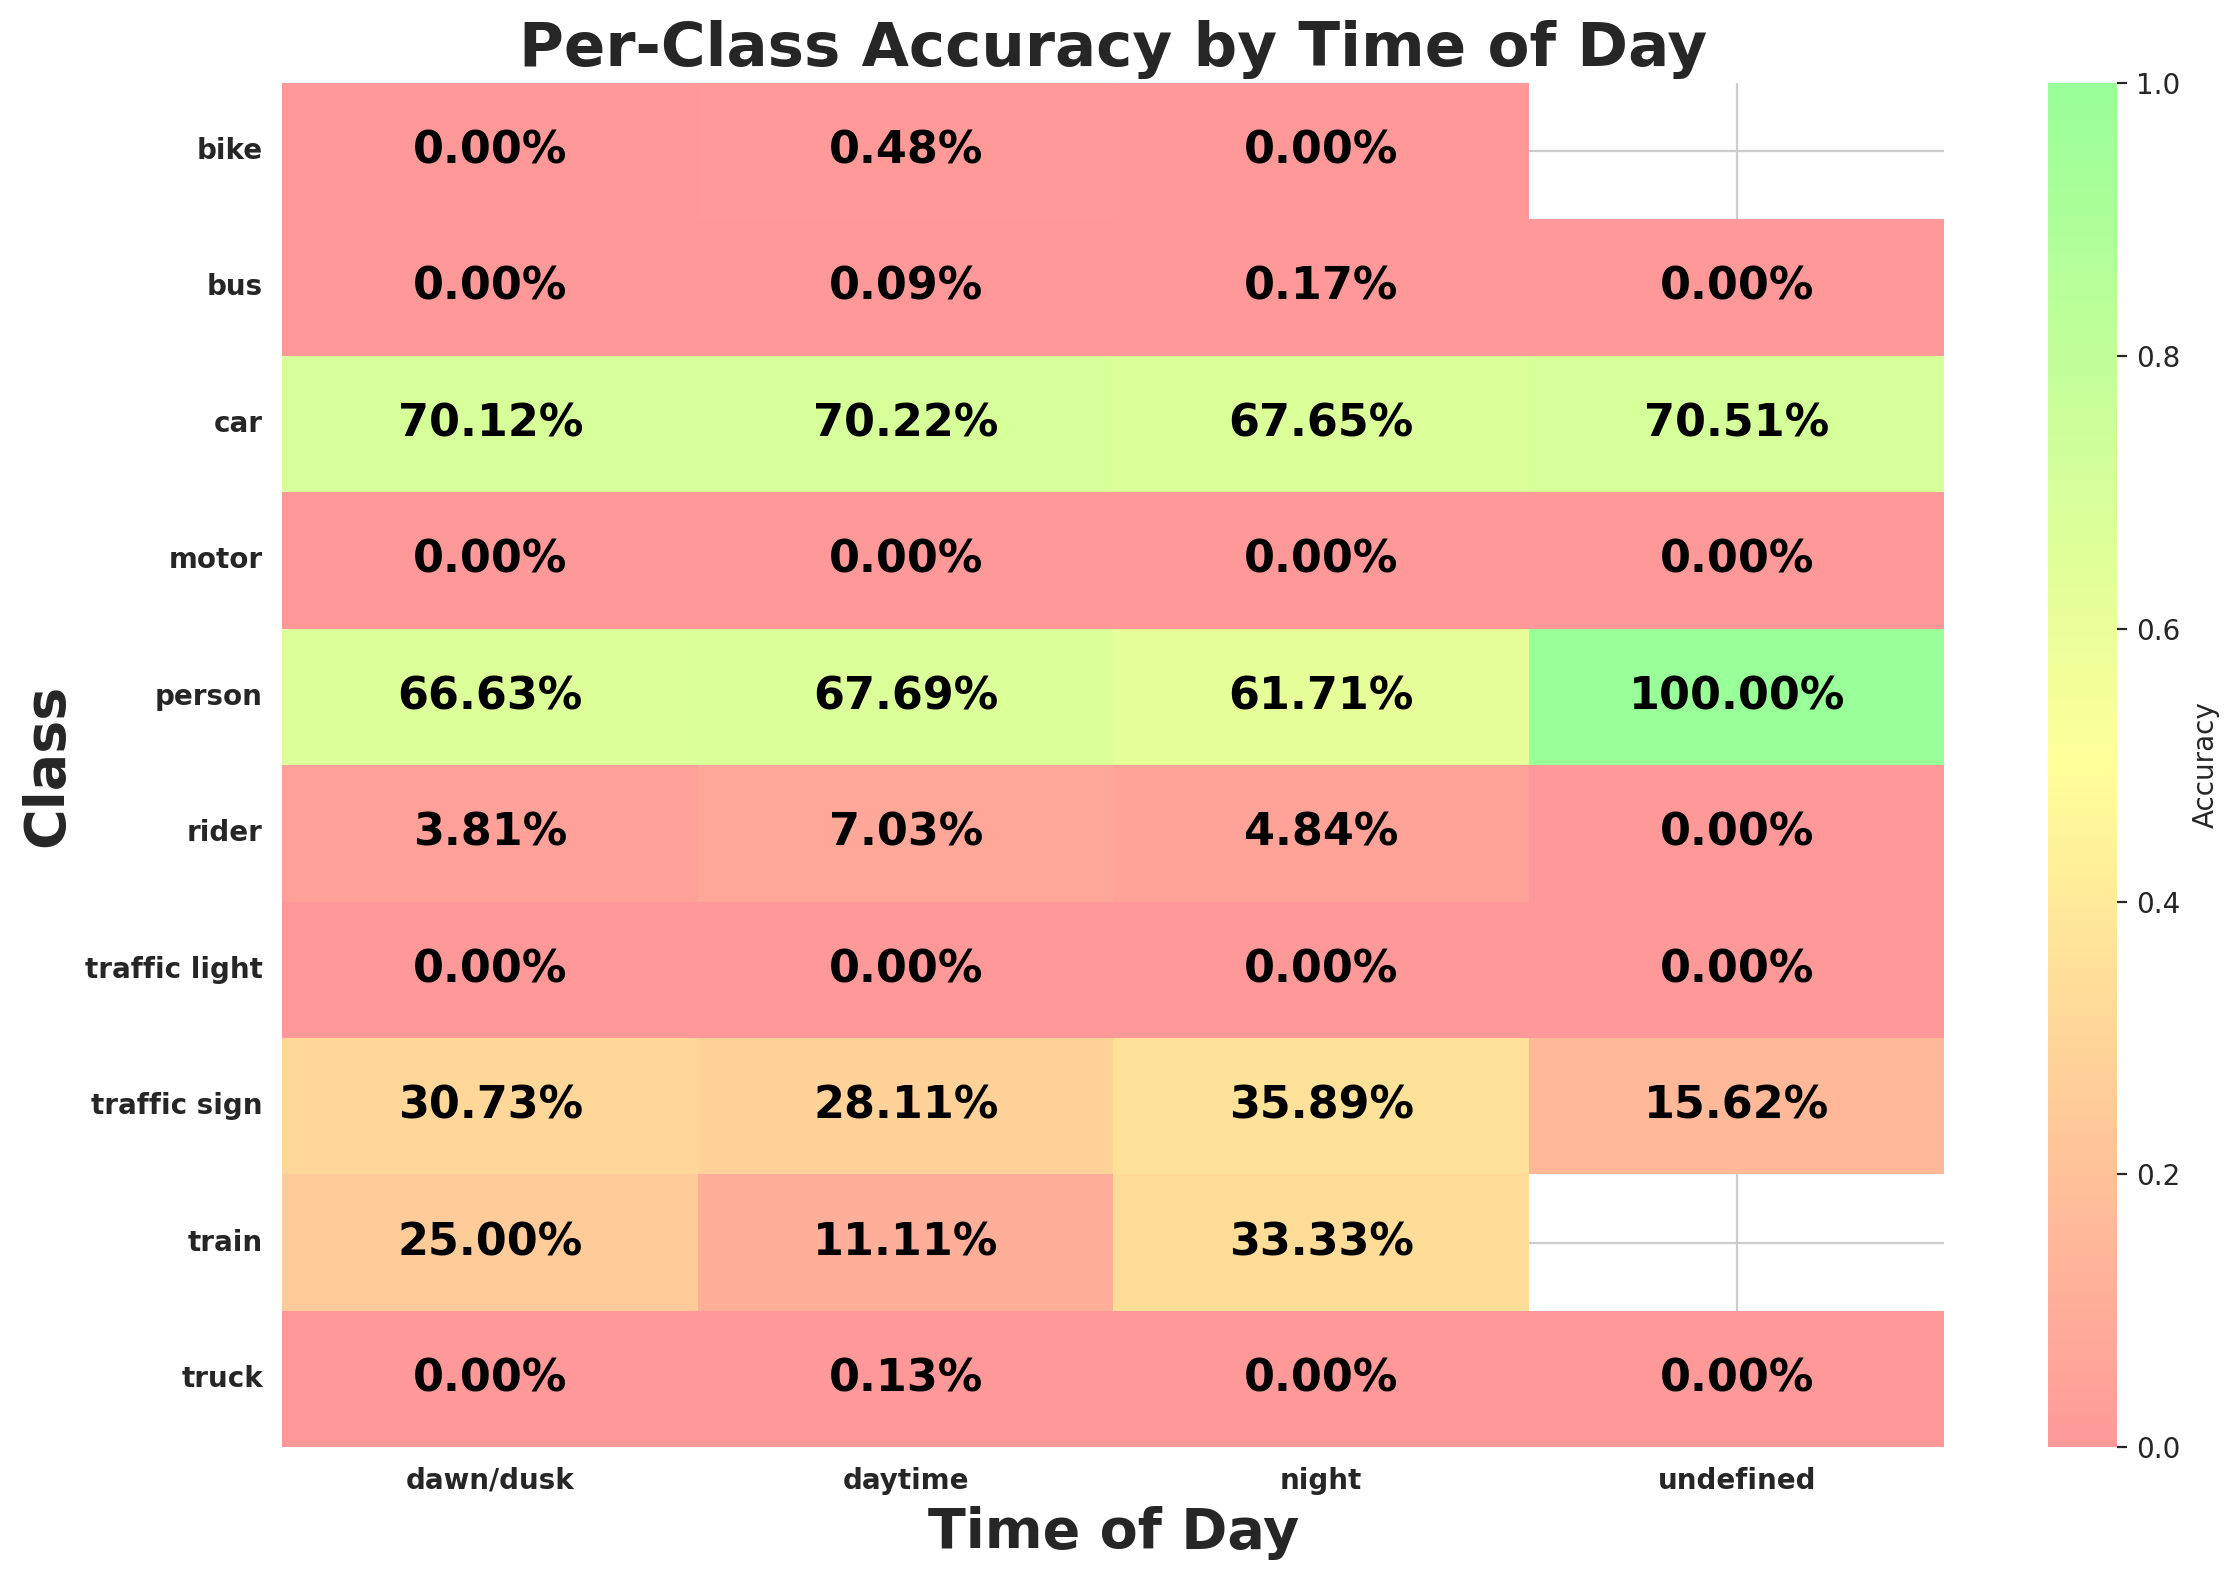

Source data for this figure (header and first rows):
timeofday, class_id, class_name, expected, matched, accuracy
dawn/dusk, 9, traffic sign, 5227, 1606, 0.3073
dawn/dusk, 2, car, 16421, 11514, 0.7012
dawn/dusk, 0, person, 1945, 1296, 0.6663
dawn/dusk, 3, truck, 718, 0, 0.0
dawn/dusk, 6, motor, 64, 0, 0.0
dawn/dusk, 1, rider, 105, 4, 0.0381
dawn/dusk, 8, traffic light, 3939, 0, 0.0
dawn/dusk, 4, bus, 335, 0, 0.0
dawn/dusk, 7, bike, 126, 0, 0.0
dawn/dusk, 5, train, 4, 1, 0.25
daytime, 2, car, 115367, 81008, 0.7022
daytime, 3, truck, 6304, 8, 0.001269
daytime, 9, traffic sign, 37705, 10600, 0.2811
daytime, 8, traffic light, 24617, 0, 0.0
daytime, 0, person, 17544, 11876, 0.6769
daytime, 4, bus, 2281, 2, 0.0008768
daytime, 7, bike, 1464, 7, 0.004781
daytime, 1, rider, 939, 66, 0.07029
daytime, 6, motor, 596, 0, 0.0
daytime, 5, train, 18, 2, 0.1111
night, 2, car, 73145, 49481, 0.6765
night, 8, traffic light, 24258, 0, 0.0
night, 9, traffic sign, 26042, 9347, 0.3589
night, 3, truck, 1670, 0, 0.0
night, 4, bus, 599, 1, 0.001669
night, 0, person, 5158, 3183, 0.6171
night, 7, bike, 408, 0, 0.0
night, 1, rider, 248, 12, 0.04839
night, 6, motor, 173, 0, 0.0
night, 5, train, 6, 2, 0.3333
undefined, 2, car, 217, 153, 0.7051
undefined, 3, truck, 12, 0, 0.0
undefined, 9, traffic sign, 32, 5, 0.1562
undefined, 8, traffic light, 26, 0, 0.0
undefined, 4, bus, 2, 0, 0.0
undefined, 1, rider, 2, 0, 0.0
undefined, 6, motor, 8, 0, 0.0
undefined, 0, person, 3, 3, 1.0
